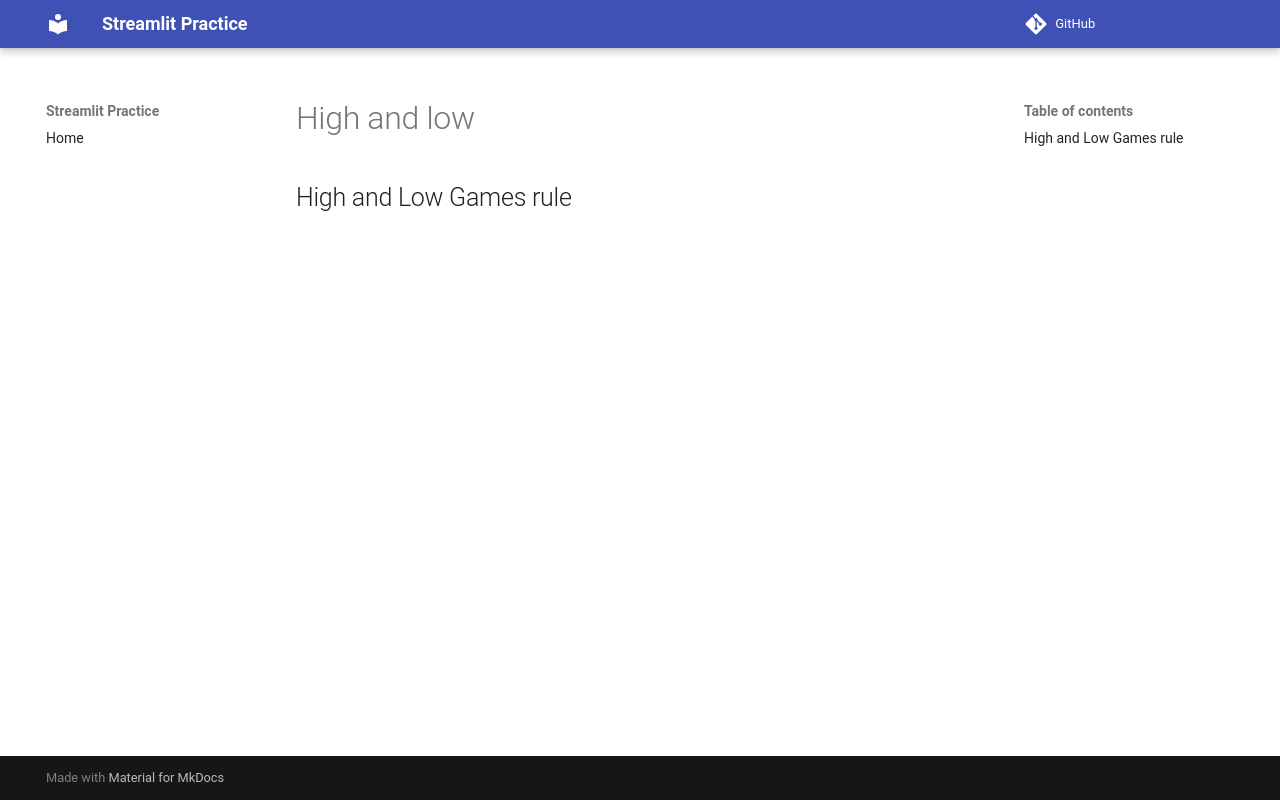

repository: matsuba253/streamlit-practice · page: 1.0.0/howtouse/high_and_low/index.html · generator: mkdocs

## High and Low Games rule
